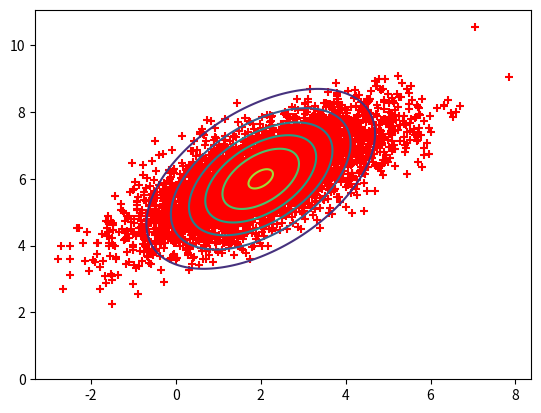

Reproduce this figure in Python.
import numpy as np
import matplotlib.pyplot as plt
import scipy
from scipy.stats import multivariate_normal

x, y = np.mgrid[-1:5:.01, 0:10:.01]
pos = np.empty(x.shape + (2,))
pos[:, :, 0] = x
pos[:, :, 1] = y
z1 = multivariate_normal([2., 6.], [[2., 1.], [1., 2.]])
plt.contour(x, y, z1.pdf(pos))
z2 = np.random.multivariate_normal([2, 6], [[2, 1], [1, 1]], 5000)
plt.scatter(z2[:, 0], z2[:, 1], marker='+', c='r')
plt.savefig("6.png", transparent=True, dpi=500, pad_inches=0)
plt.show()
